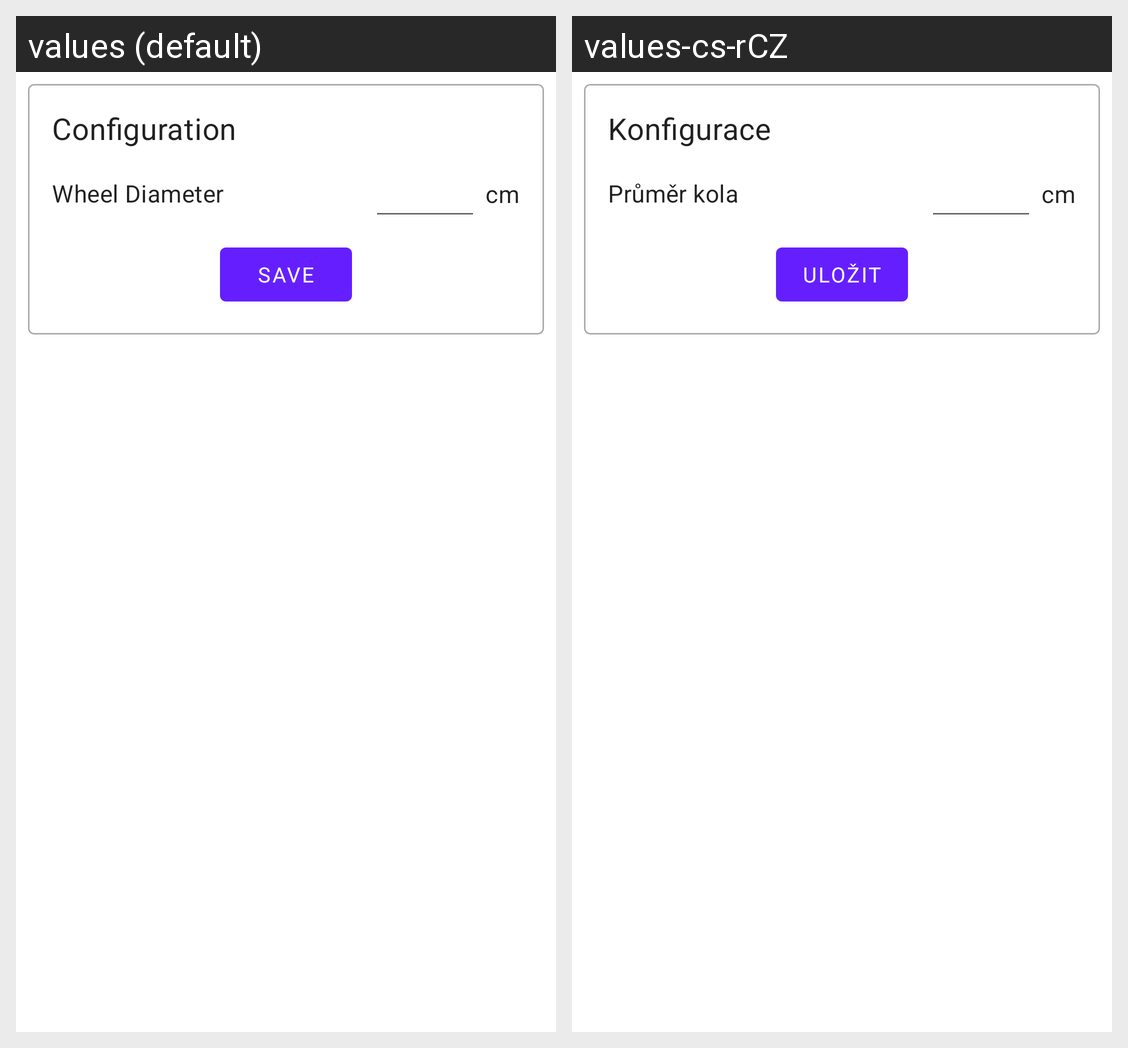

Translations of the strings shown on this Android screen, per locale in the grid:
Android screen res/layout/fragment_settings.xml rendered under 2 locales, left to right: values (default), values-cs-rCZ. Device: Nexus 5 (rendered at 1080×1920; each locale shown at half size, 540×960, under a caption strip naming it); theme AppTheme.
Strings drawn on this screen, with the default value and each locale's value (text and hints the layout hard-codes, and strings that could not be matched under every locale, appear in the picture but are not listed):

configuration
  values: Configuration
  values-cs-rCZ: Konfigurace

save
  values: Save
  values-cs-rCZ: Uložit

wheel_diameter
  values: Wheel Diameter
  values-cs-rCZ: Průměr kola
